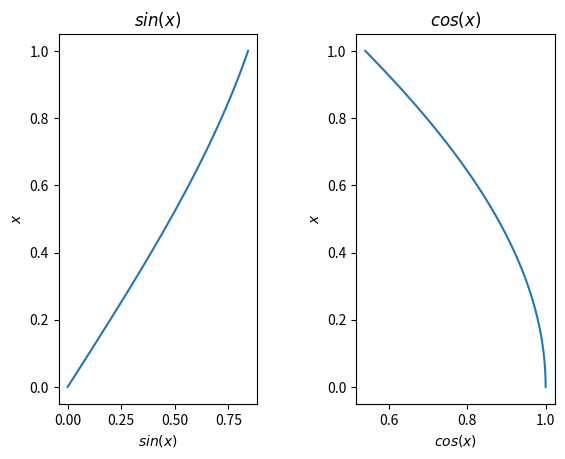

Write Python code to recreate this figure.
import numpy as np
import matplotlib.pyplot as plt

x = np.linspace(0, 1, 100)

def sin(x):
    return np.sin(x)

def cos(x):
    return np.cos(x)

f, axarr = plt.subplots(1,2)

# column 1 
axarr[0].plot(sin(x), x)
axarr[0].set_xlabel(r"$sin(x)$")
axarr[0].set_ylabel(r"$x$")
axarr[0].set_title(r"$sin(x)$")


# column 2
axarr[1].plot(cos(x), x)
axarr[1].set_xlabel(r"$cos(x)$")
axarr[1].set_ylabel(r"$x$")
axarr[1].set_title(r"$cos(x)$")

f.subplots_adjust(wspace=0.5)
f.savefig("session8.pdf")


